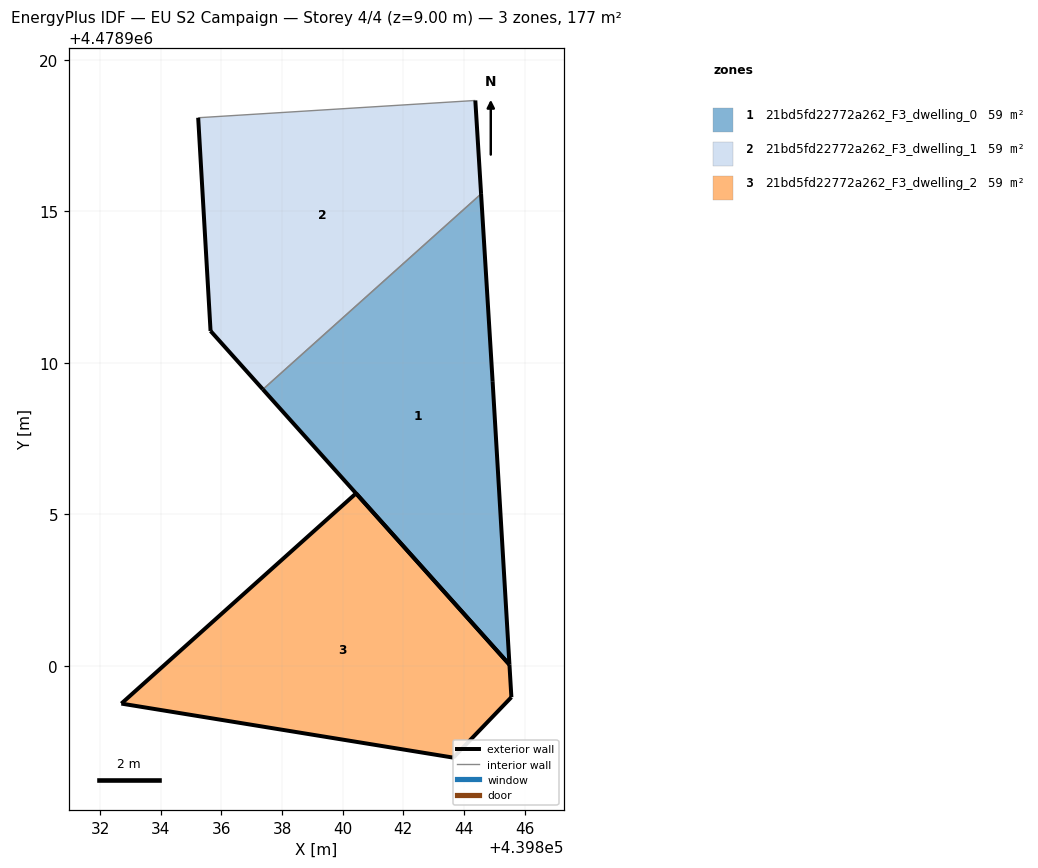
=== STOREY PLAN SPEC (per zone: floor XY polygon, exterior-wall plan segments, windows/doors) ===
zone 1: 21bd5fd22772a262_F3_dwelling_0  (59.0 m²)
  floor: (439845.50, 4478900.04) (439844.95, 4478909.39) (439844.57, 4478915.57) (439837.37, 4478909.12)
  exterior wall: (439844.57, 4478915.57) – (439844.95, 4478909.39)  [6.2 m]
  exterior wall: (439844.95, 4478909.39) – (439845.50, 4478900.04)  [9.4 m]
  exterior wall: (439845.50, 4478900.04) – (439837.37, 4478909.12)  [12.2 m]
  interior walls: 1
zone 2: 21bd5fd22772a262_F3_dwelling_1  (59.0 m²)
  floor: (439844.57, 4478915.57) (439844.38, 4478918.65) (439835.23, 4478918.08) (439835.64, 4478911.05) (439837.37, 4478909.12)
  exterior wall: (439837.37, 4478909.12) – (439835.64, 4478911.05)  [2.6 m]
  exterior wall: (439835.64, 4478911.05) – (439835.23, 4478918.08)  [7.0 m]
  exterior wall: (439844.38, 4478918.65) – (439844.57, 4478915.57)  [3.1 m]
  interior walls: 2
zone 3: 21bd5fd22772a262_F3_dwelling_2  (59.0 m²)
  floor: (439843.65, 4478896.97) (439845.57, 4478898.96) (439845.50, 4478900.04) (439840.44, 4478905.69) (439832.70, 4478898.75)
  exterior wall: (439843.65, 4478896.97) – (439832.70, 4478898.75)  [11.1 m]
  exterior wall: (439832.70, 4478898.75) – (439840.44, 4478905.69)  [10.4 m]
  exterior wall: (439840.44, 4478905.69) – (439845.50, 4478900.04)  [7.6 m]
  exterior wall: (439845.50, 4478900.04) – (439845.57, 4478898.96)  [1.1 m]
  exterior wall: (439845.57, 4478898.96) – (439843.65, 4478896.97)  [2.8 m]

=== DERIVED (storey summary) ===
Building: EU S2 Campaign
Storey: 4 of 4  (floor level z = 9.00 m)
Storey gross floor area: 177.0 m²
Zones on this storey: 3
  - 21bd5fd22772a262_F3_dwelling_0: floor 59.0 m²; exterior wall 27.8 m (83.3 m²); WWR 0.0%
  - 21bd5fd22772a262_F3_dwelling_1: floor 59.0 m²; exterior wall 12.7 m (38.2 m²); WWR 0.0%
  - 21bd5fd22772a262_F3_dwelling_2: floor 59.0 m²; exterior wall 32.9 m (98.8 m²); WWR 0.0%
Zone adjacency (shared interzone walls):
  - 21bd5fd22772a262_F3_dwelling_0 ↔ 21bd5fd22772a262_F3_dwelling_1